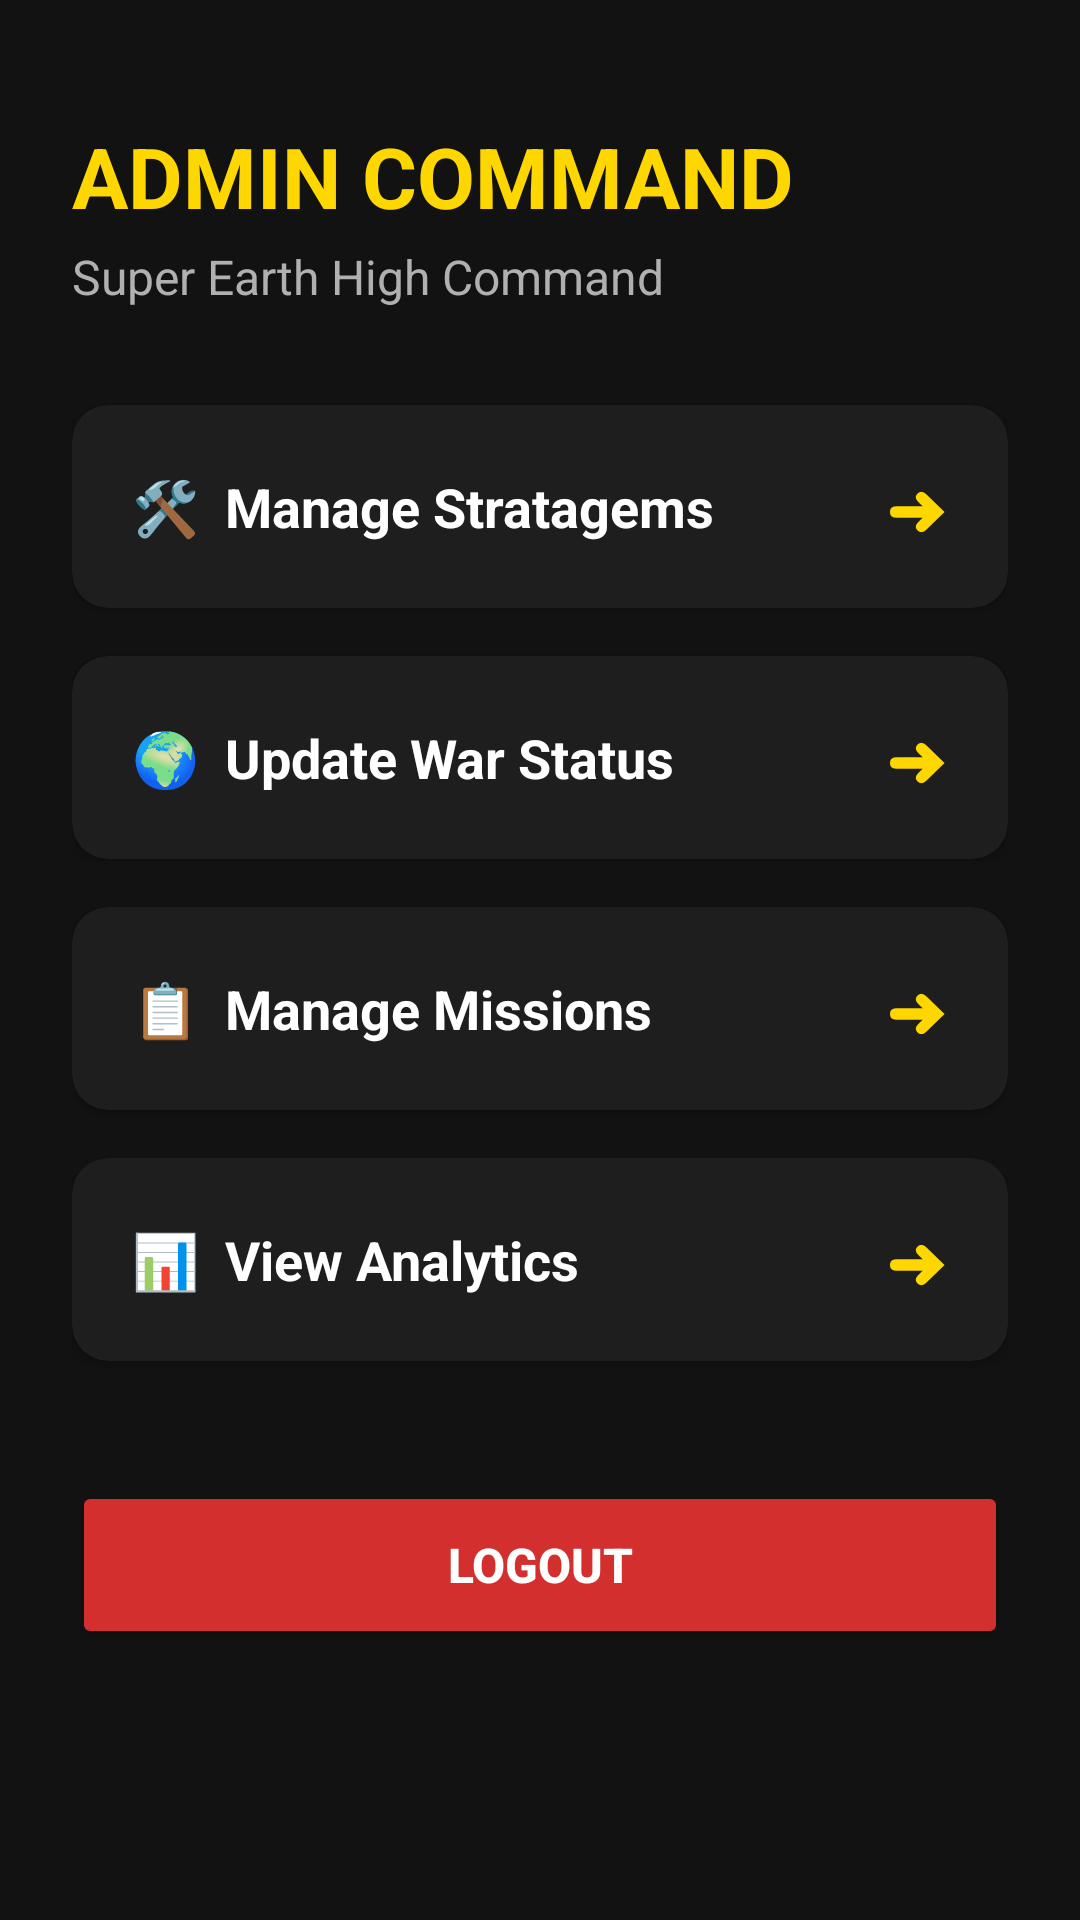

Produce the Android XML layout that renders to this screen, including the resource entries it uses.
<!-- AndroidManifest.xml: application theme Theme.AppCompat.DayNight.NoActionBar -->
<!-- res/layout/activity_admin_dashboard.xml -->
<?xml version="1.0" encoding="utf-8"?>
<ScrollView xmlns:android="http://schemas.android.com/apk/res/android"
    xmlns:app="http://schemas.android.com/apk/res-auto"
    xmlns:tools="http://schemas.android.com/tools"
    android:layout_width="match_parent"
    android:layout_height="match_parent"
    android:background="@color/background_dark"
    android:fillViewport="true">

    <LinearLayout
        android:layout_width="match_parent"
        android:layout_height="wrap_content"
        android:orientation="vertical"
        android:padding="24dp"
        tools:context=".ui.admin.AdminDashboardActivity">

        <TextView
            android:id="@+id/tvTitle"
            android:layout_width="wrap_content"
            android:layout_height="wrap_content"
            android:text="ADMIN COMMAND"
            android:textSize="28sp"
            android:textStyle="bold"
            android:textColor="@color/primary_yellow"
            android:layout_marginTop="16dp"/>

        <TextView
            android:id="@+id/tvSubtitle"
            android:layout_width="wrap_content"
            android:layout_height="wrap_content"
            android:text="Super Earth High Command"
            android:textSize="16sp"
            android:textColor="@color/text_secondary"
            android:layout_marginTop="4dp"
            android:layout_marginBottom="32dp"/>

        <androidx.cardview.widget.CardView
            android:id="@+id/cardManageStratagems"
            android:layout_width="match_parent"
            android:layout_height="wrap_content"
            app:cardCornerRadius="12dp"
            app:cardBackgroundColor="@color/card_background"
            android:layout_marginBottom="16dp">

            <LinearLayout
                android:layout_width="match_parent"
                android:layout_height="wrap_content"
                android:orientation="horizontal"
                android:padding="20dp"
                android:gravity="center_vertical">

                <TextView
                    android:layout_width="0dp"
                    android:layout_height="wrap_content"
                    android:layout_weight="1"
                    android:text="🛠️  Manage Stratagems"
                    android:textColor="@color/white"
                    android:textSize="18sp"
                    android:textStyle="bold"/>

                <TextView
                    android:layout_width="wrap_content"
                    android:layout_height="wrap_content"
                    android:text="➜"
                    android:textColor="@color/primary_yellow"
                    android:textSize="20sp"/>
            </LinearLayout>
        </androidx.cardview.widget.CardView>

        <androidx.cardview.widget.CardView
            android:id="@+id/cardWarStatus"
            android:layout_width="match_parent"
            android:layout_height="wrap_content"
            app:cardCornerRadius="12dp"
            app:cardBackgroundColor="@color/card_background"
            android:layout_marginBottom="16dp">

            <LinearLayout
                android:layout_width="match_parent"
                android:layout_height="wrap_content"
                android:orientation="horizontal"
                android:padding="20dp"
                android:gravity="center_vertical">

                <TextView
                    android:layout_width="0dp"
                    android:layout_height="wrap_content"
                    android:layout_weight="1"
                    android:text="🌍  Update War Status"
                    android:textColor="@color/white"
                    android:textSize="18sp"
                    android:textStyle="bold"/>

                <TextView
                    android:layout_width="wrap_content"
                    android:layout_height="wrap_content"
                    android:text="➜"
                    android:textColor="@color/primary_yellow"
                    android:textSize="20sp"/>
            </LinearLayout>
        </androidx.cardview.widget.CardView>

        <androidx.cardview.widget.CardView
            android:id="@+id/cardManageMissions"
            android:layout_width="match_parent"
            android:layout_height="wrap_content"
            app:cardCornerRadius="12dp"
            app:cardBackgroundColor="@color/card_background"
            android:layout_marginBottom="16dp">

            <LinearLayout
                android:layout_width="match_parent"
                android:layout_height="wrap_content"
                android:orientation="horizontal"
                android:padding="20dp"
                android:gravity="center_vertical">

                <TextView
                    android:layout_width="0dp"
                    android:layout_height="wrap_content"
                    android:layout_weight="1"
                    android:text="📋  Manage Missions"
                    android:textColor="@color/white"
                    android:textSize="18sp"
                    android:textStyle="bold"/>

                <TextView
                    android:layout_width="wrap_content"
                    android:layout_height="wrap_content"
                    android:text="➜"
                    android:textColor="@color/primary_yellow"
                    android:textSize="20sp"/>
            </LinearLayout>
        </androidx.cardview.widget.CardView>

        <androidx.cardview.widget.CardView
            android:id="@+id/cardAnalytics"
            android:layout_width="match_parent"
            android:layout_height="wrap_content"
            app:cardCornerRadius="12dp"
            app:cardBackgroundColor="@color/card_background"
            android:layout_marginBottom="16dp">

            <LinearLayout
                android:layout_width="match_parent"
                android:layout_height="wrap_content"
                android:orientation="horizontal"
                android:padding="20dp"
                android:gravity="center_vertical">

                <TextView
                    android:layout_width="0dp"
                    android:layout_height="wrap_content"
                    android:layout_weight="1"
                    android:text="📊  View Analytics"
                    android:textColor="@color/white"
                    android:textSize="18sp"
                    android:textStyle="bold"/>

                <TextView
                    android:layout_width="wrap_content"
                    android:layout_height="wrap_content"
                    android:text="➜"
                    android:textColor="@color/primary_yellow"
                    android:textSize="20sp"/>
            </LinearLayout>
        </androidx.cardview.widget.CardView>

        <Button
            android:id="@+id/btnLogout"
            android:layout_width="match_parent"
            android:layout_height="56dp"
            android:text="LOGOUT"
            android:textSize="16sp"
            android:textStyle="bold"
            android:backgroundTint="@color/secondary_red"
            android:textColor="@color/white"
            android:layout_marginTop="24dp"/>

    </LinearLayout>
</ScrollView>
<!-- resources referenced by this layout -->
<resources>
  <color name="background_dark">#121212</color>
  <color name="card_background">#1E1E1E</color>
  <color name="primary_yellow">#FFD700</color>
  <color name="secondary_red">#D32F2F</color>
  <color name="text_secondary">#B0B0B0</color>
  <color name="white">#FFFFFFFF</color>
</resources>
